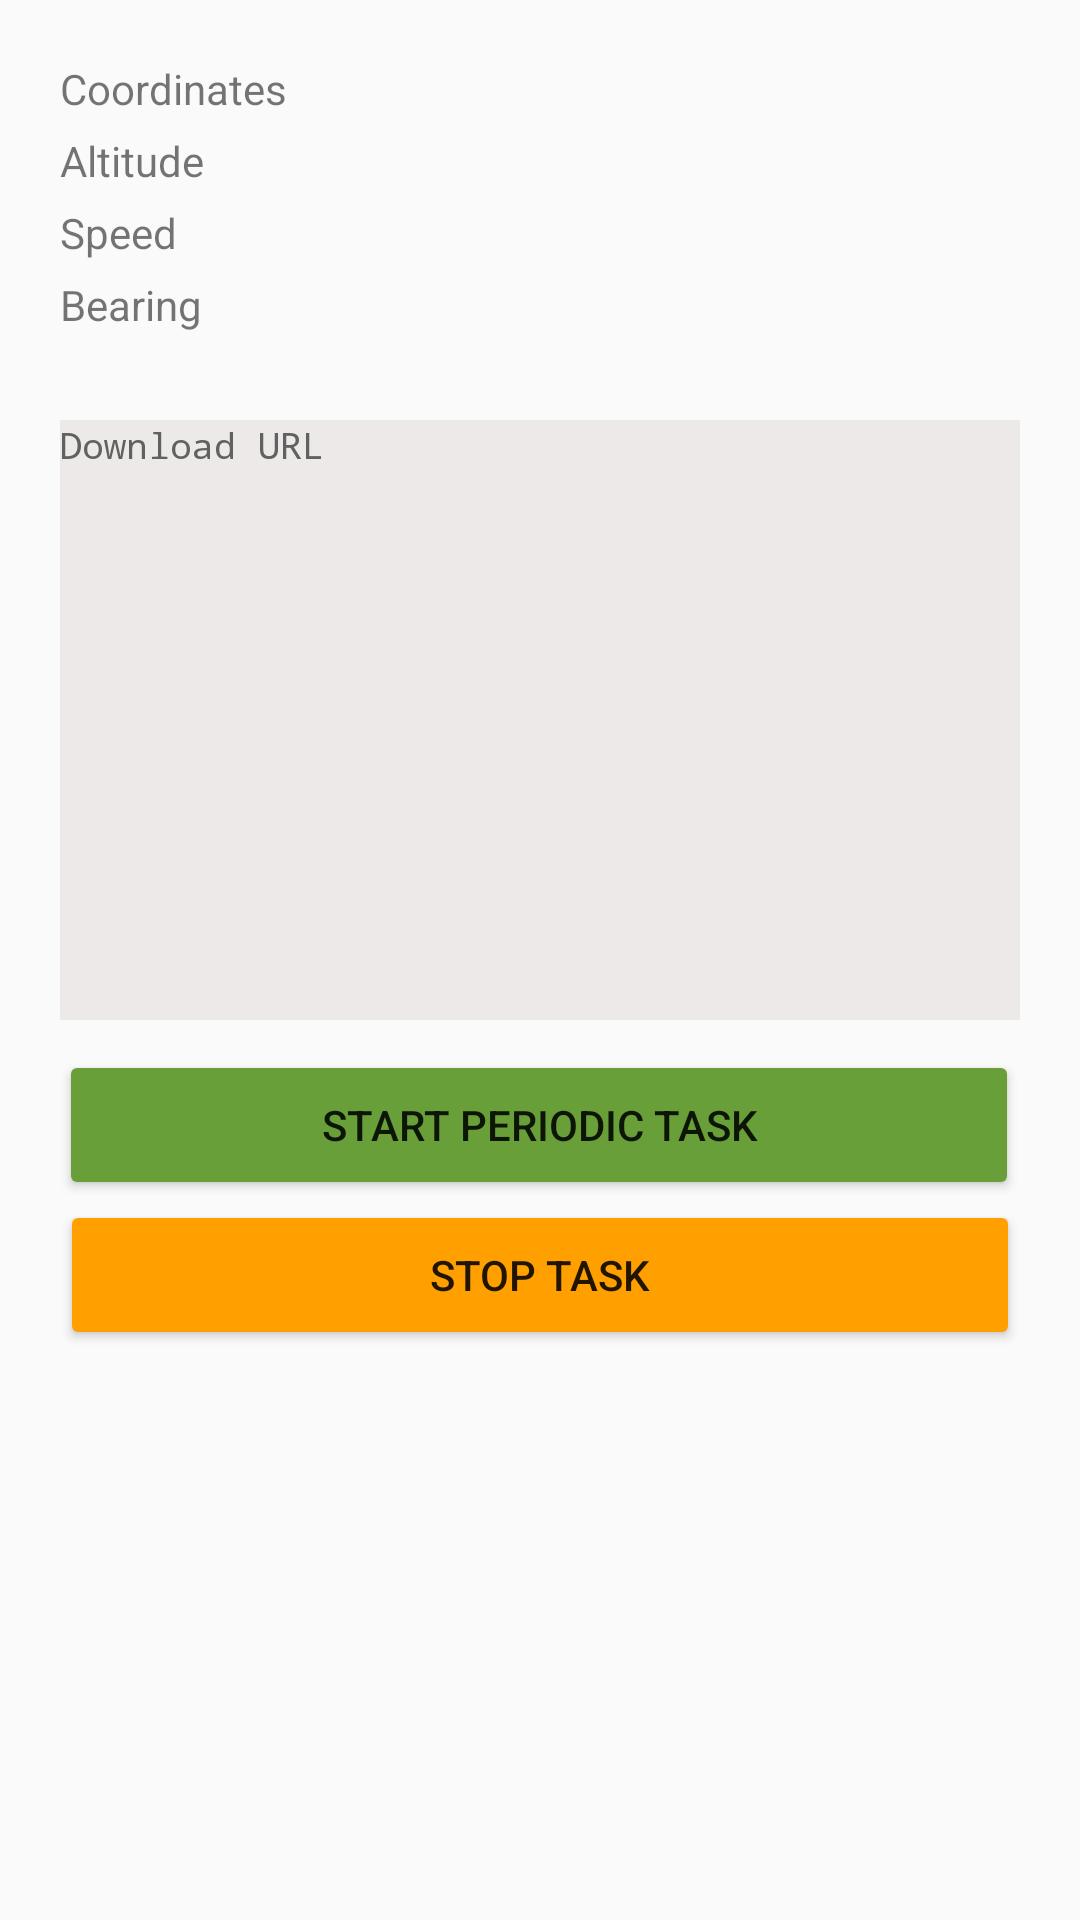

Reconstruct the res/layout file that produces this screen, plus the resources it refers to.
<!-- AndroidManifest.xml: activity theme Theme.AppCompat.Light.NoActionBar -->
<!-- res/layout/activity_manager.xml -->
<?xml version="1.0" encoding="utf-8"?>
<androidx.constraintlayout.widget.ConstraintLayout xmlns:android="http://schemas.android.com/apk/res/android"
    xmlns:app="http://schemas.android.com/apk/res-auto"
    xmlns:tools="http://schemas.android.com/tools"
    android:id="@+id/main"
    android:layout_width="match_parent"
    android:layout_height="match_parent"
    tools:context=".ManagerActivity">


    <Button android:id="@+id/btn_stop_task" android:layout_width="320dp" android:layout_height="50dp" android:backgroundTint="#FFA000" android:text="@string/stop_alarm" app:icon="@android:drawable/ic_notification_clear_all" app:layout_constraintEnd_toEndOf="parent" app:layout_constraintStart_toStartOf="parent" app:layout_constraintTop_toBottomOf="@+id/btn_start_task" tools:ignore="TextContrastCheck"/>
    <Button android:id="@+id/btn_start_task" android:layout_width="320dp" android:layout_height="50dp" android:layout_marginTop="350dp" android:backgroundTint="#689F38" android:text="@string/start_alarm" app:icon="@android:drawable/stat_sys_upload" app:layout_constraintEnd_toEndOf="parent" app:layout_constraintHorizontal_bias="0.494" app:layout_constraintStart_toStartOf="parent" app:layout_constraintTop_toTopOf="parent" tools:ignore="TextContrastCheck"/>
    <EditText android:id="@+id/ed_response" android:layout_width="320dp" android:layout_height="200dp" android:layout_marginTop="140dp" android:autofillHints="" android:background="#EDE9E9" android:ems="10" android:fontFamily="monospace" android:gravity="start|top" android:hint="@string/waiturl" android:inputType="textMultiLine" android:textColorHint="#616161" android:textSize="12sp" app:layout_constraintEnd_toEndOf="parent" app:layout_constraintStart_toStartOf="parent" app:layout_constraintTop_toTopOf="parent"/>
    <TextView android:id="@+id/tv_1" android:layout_width="wrap_content" android:layout_height="wrap_content" android:layout_marginStart="20dp" android:layout_marginTop="20dp" android:text="@string/coord" app:layout_constraintStart_toStartOf="parent" app:layout_constraintTop_toTopOf="parent"/>

    <TextView
        android:id="@+id/tv_2"
        android:layout_width="wrap_content"
        android:layout_height="wrap_content"
        android:layout_marginStart="20dp"
        android:layout_marginTop="5dp"
        android:text="@string/altit"
        app:layout_constraintStart_toStartOf="parent"
        app:layout_constraintTop_toBottomOf="@+id/tv_1" />
    <TextView android:id="@+id/tv_3" android:layout_width="wrap_content" android:layout_height="wrap_content" android:layout_marginStart="20dp" android:layout_marginTop="5dp" android:text="@string/spd" app:layout_constraintStart_toStartOf="parent" app:layout_constraintTop_toBottomOf="@+id/tv_2"/>
    <TextView android:id="@+id/tv_4" android:layout_width="wrap_content" android:layout_height="wrap_content" android:layout_marginStart="20dp" android:layout_marginTop="5dp" android:text="@string/brng" app:layout_constraintStart_toStartOf="parent" app:layout_constraintTop_toBottomOf="@+id/tv_3"/>
    <TextView android:id="@+id/tv_coord" android:layout_width="wrap_content" android:layout_height="wrap_content" android:layout_marginStart="120dp" android:layout_marginTop="20dp" app:layout_constraintStart_toStartOf="parent" app:layout_constraintTop_toTopOf="parent"/>
    <TextView android:id="@+id/tv_altit" android:layout_width="wrap_content" android:layout_height="wrap_content" android:layout_marginStart="120dp" android:layout_marginTop="5dp" app:layout_constraintStart_toStartOf="parent" app:layout_constraintTop_toBottomOf="@+id/tv_coord"/>
    <TextView android:id="@+id/tv_speed" android:layout_width="wrap_content" android:layout_height="wrap_content" android:layout_marginStart="120dp" android:layout_marginTop="5dp" app:layout_constraintStart_toStartOf="parent" app:layout_constraintTop_toBottomOf="@+id/tv_altit"/>
    <TextView android:id="@+id/tv_brng" android:layout_width="wrap_content" android:layout_height="wrap_content" android:layout_marginStart="120dp" android:layout_marginTop="5dp" app:layout_constraintStart_toStartOf="parent" app:layout_constraintTop_toBottomOf="@+id/tv_speed"/>
</androidx.constraintlayout.widget.ConstraintLayout>
<!-- resources referenced by this layout -->
<resources>
  <string name="altit">Altitude</string>
  <string name="brng">Bearing</string>
  <string name="coord">Coordinates</string>
  <string name="spd">Speed</string>
  <string name="start_alarm">Start Periodic Task</string>
  <string name="stop_alarm">Stop task</string>
  <string name="waiturl">Download URL</string>
</resources>
